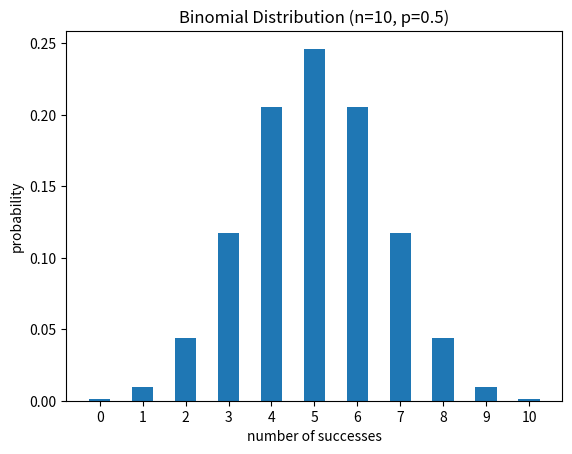

This figure's Python source:
from scipy import stats
import matplotlib.pyplot as plt


def binomial_pmf(n=10, p=0.5):
    """
    二项分布概率质量函数可视化
    :param n: 试验次数
    :param p: 每次试验成功的概率
    """
    # 创建二项分布
    bin_dist = stats.binom(n, p)

    # x轴：可能的成功次数 (0到n)
    x = list(range(0, n + 1))

    # 计算每个成功次数的概率
    pmf = [bin_dist.pmf(k) for k in x]

    # 转换为字符串用于显示
    x_name = [str(k) for k in x]

    # 绘制柱状图
    plt.bar(x, pmf, width=0.5)

    # 设置标签和标题
    plt.xticks(x, x_name)
    plt.ylabel("probability")
    plt.xlabel("number of successes")
    plt.title(f"Binomial Distribution (n={n}, p={p})")
    plt.show()


# 示例：抛10次硬币，正面朝上的概率分布
binomial_pmf(n=10, p=0.5)
